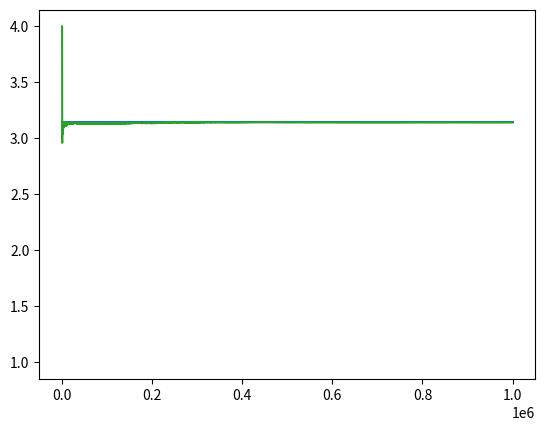

Source code (Python):
import math
import random
import matplotlib.pyplot as plt


class Pi_estimator():
    def __init__(self, seed=0):
        self.rand = random.Random()
        self.rand.seed(seed)

    def _get_point(self):
        return self.rand.uniform(-1, 1), self.rand.uniform(-1, 1)

    def _is_point_in_circle(self, p):
        x, y = p
        return (x ** 2 + y ** 2) < 1

    def _is_rand_point_in_circle(self):
        p = self._get_point()
        return self._is_point_in_circle(p)


    def run_plot(self, n=1_000_000):
        count_inside = 0
        series = []
        for i in range(n):
            count_inside += self._is_rand_point_in_circle()
            res = (count_inside / (i + 1)) * 4
            series.append(res)
        plt.plot((-1000, n), (math.pi, math.pi), '-', 1)
        plt.plot(range(n), series)
        plt.show()
        return (count_inside / n) * 4

    def plot_circle(self, n= 1_000_000):
        count_inside = 0
        series = []
        for i in range(n):
            p = self._get_point()
            count_inside += self._is_point_in_circle(p)
            series.append(p)
        figure, axes = plt.subplots()
        plt.plot(*zip(*series), 'o')
        unit_circle = plt.Circle((0, 0), 1, color='r', fill=False)
        axes.set_aspect(1)
        axes.add_artist(unit_circle)
        plt.show()
        return (count_inside / n) * 4


    def run(self, n=1_000_000):
        count_inside = 0
        for i in range(n):
            count_inside += self._is_rand_point_in_circle()
        return (count_inside / n) * 4


def main():
    est = Pi_estimator()
    print(est.run_plot())

if __name__ == '__main__':
    main()